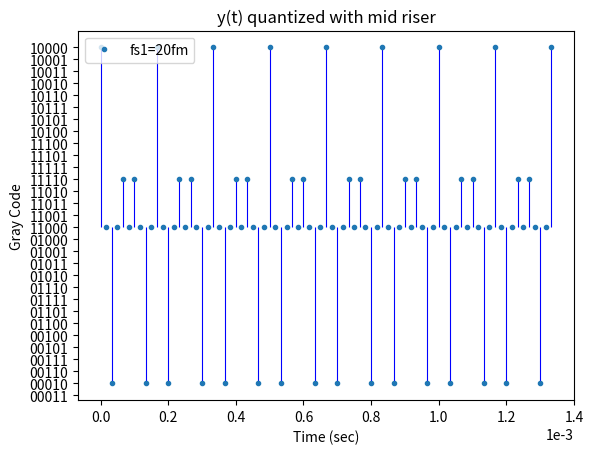
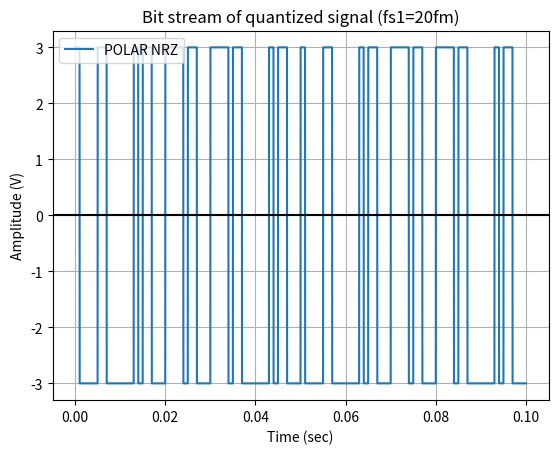

Generate these figures, in order, with matplotlib:
import numpy as np                      #for arrays and matrices
import matplotlib.pyplot as plt         #for ploting
import scipy                            #for math calculations
from mpl_toolkits.mplot3d import Axes3D #for 3D ploting
import math                             #for math constants
from matplotlib import collections as matcoll
from scipy import signal                #for signal analysis
from scipy import fftpack               #for fourier spectrum
from scipy.fftpack import fft

########### QUESTION 2 #########

##PARAMETERS
Fm = 3000 #kHz
Tm = 1 / Fm #sec
A = 1 #V
AM = 3 
N_periods = 4 #periods displayed

Samples_per_period = 2000 #number of samples per period
N_samples = N_periods * Samples_per_period + 1 #total number of samples (in linspace)
Timestep = 1.0 / (float(Fm * Samples_per_period)) #sample spacing

#### Α ΕΡΏΤΗΜΑ ####
#SIGNAL (20fm)
t_20 = np.linspace(0, N_periods*Tm, 4*20+1)
y_20 = A*np.cos(2*math.pi*Fm*t_20)*np.cos(2*math.pi*(AM+2)*Fm*t_20)

# plt.vlines(t_20, [0], y_20, linewidth=0.8, colors="b")
# plt.plot(t_20, y_20, '.')
# plt.show()

#######################################
bits = 5                      #bits for quantization
q_levels = 2**bits              #quantization levels
q_levels_top = q_levels/2       #quantization levels on one side               
s_max = max(abs(y_20))          #get the max value
delta = (2*s_max)/(q_levels-1)  #step size

#QUANTIZATION
quant_signal = np.copy(y_20) #np.copy() copies y_20 array without reference
y_20_new = np.copy(y_20)
for i in range(0,y_20.size):
    quant_signal[i] = int(math.floor(round(y_20[i],4)/delta)) #quantized levels (int)
    y_20_new[i] = delta*(quant_signal[i])+delta/2 #mid-riser quantization
    # print(str(y_20[i]) +' : '+ str(y_20_new[i]))
    # print(quant_signal[i])

#GRAY CODE GENERATOR
def gray_code(n_bits):
    gray_arr = list()
    gray_arr.append("0")
    gray_arr.append("1")
    i = 2
    j = 0
    while(True):
        if i>=1 << n_bits:
            break
        for j in range(i - 1, -1, -1):
            gray_arr.append(gray_arr[j])
        for j in range(i):
            gray_arr[j] = "0" + gray_arr[j]
        for j in range(i, 2 * i):
            gray_arr[j] = "1" + gray_arr[j]
        i = i << 1

    return gray_arr

#PLOT FOR QUANTIZED SIGNAL
gray_code_ex2 = gray_code(bits)
plt.vlines(t_20, [0], quant_signal, linewidth=0.8, colors="b")
plt.yticks(np.arange(-q_levels/2, q_levels/2, 1), gray_code_ex2)
plt.ticklabel_format(style='sci', axis='x', scilimits=(0,0)) #for automatic x-scale (10^-3)
plt.plot(t_20, quant_signal, '.', label='fs1=20fm')
plt.title('y(t) quantized with mid riser')   
plt.xlabel('Time (sec)'); plt.ylabel('Gray Code')
plt.legend(loc='upper left')
# plt.show()
plt.figure()


#### Β ΕΡΏΤΗΜΑ ####
#Ι) -> variance (τυπική απόκλιση) for 10 samples 
error_10 = y_20[0:10]-y_20_new[0:10]
var_10 = (1/10)*sum(map(lambda x:x*x,error_10))
print('Variance for first \n10 samples : '+ str(var_10))

#ΙI) -> variance (τυπική απόκλιση) for 20 samples
error_20 = y_20[0:20]-y_20_new[0:20]
var_20 = (1/20)*sum(map(lambda x:x*x,error_20))
print('20 samples : '+ str(var_20))
        
#III) -> SNR
error_quant = (1/3)*pow(A,2)*pow(2,-2*bits) #Τυπική απόκλιση σφάλματος κβάντισης
P_mean_20 = (1/20)*sum(map(lambda x:x*x,y_20[0:20])) #Mέση ισχύς του σήματος y_20(t)
SNR_10 = P_mean_20 / var_10 #SNR for 10 samples
print('SNR for 10 samples : '+ str(SNR_10))
SNR_20 = P_mean_20 / var_20 #SNR for 20 samples
print('SNR for 20 samples : '+ str(SNR_20))
SNR_theor = P_mean_20 / error_quant #SNR for theoretical value
print('SNR for theoretical : '+ str(SNR_theor))


#### Γ ΕΡΏΤΗΜΑ ####
Bitstream = '' #bit stream of output (string)
polar_nrz = []
for i in range(0, 20):
    Bitstream += gray_code_ex2[int(quant_signal[i]+q_levels/2)] #creates string of bitstream
#Option A
samples_per_bit = 100
for i in range(0, len(Bitstream)):
    for j in range(0, samples_per_bit):
        polar_nrz.append(int(Bitstream[i])) #appends bits to array
#Option B
# polar_nrz = list(Bitstream)


t_bit_20 = np.linspace(0, 0.001*bits*20, samples_per_bit*bits*20, endpoint=False)
plt.plot(t_bit_20, Fm/1000*signal.square(2*math.pi*t_bit_20, duty=polar_nrz[0:samples_per_bit*bits*20]), label='POLAR NRZ')
plt.grid(True, which='both')
plt.axhline(y=0, color='k')
plt.title('Bit stream of quantized signal (fs1=20fm)')   
plt.xlabel('Time (sec)'); plt.ylabel('Amplitude (V)')
plt.legend(loc='upper left')
plt.show()